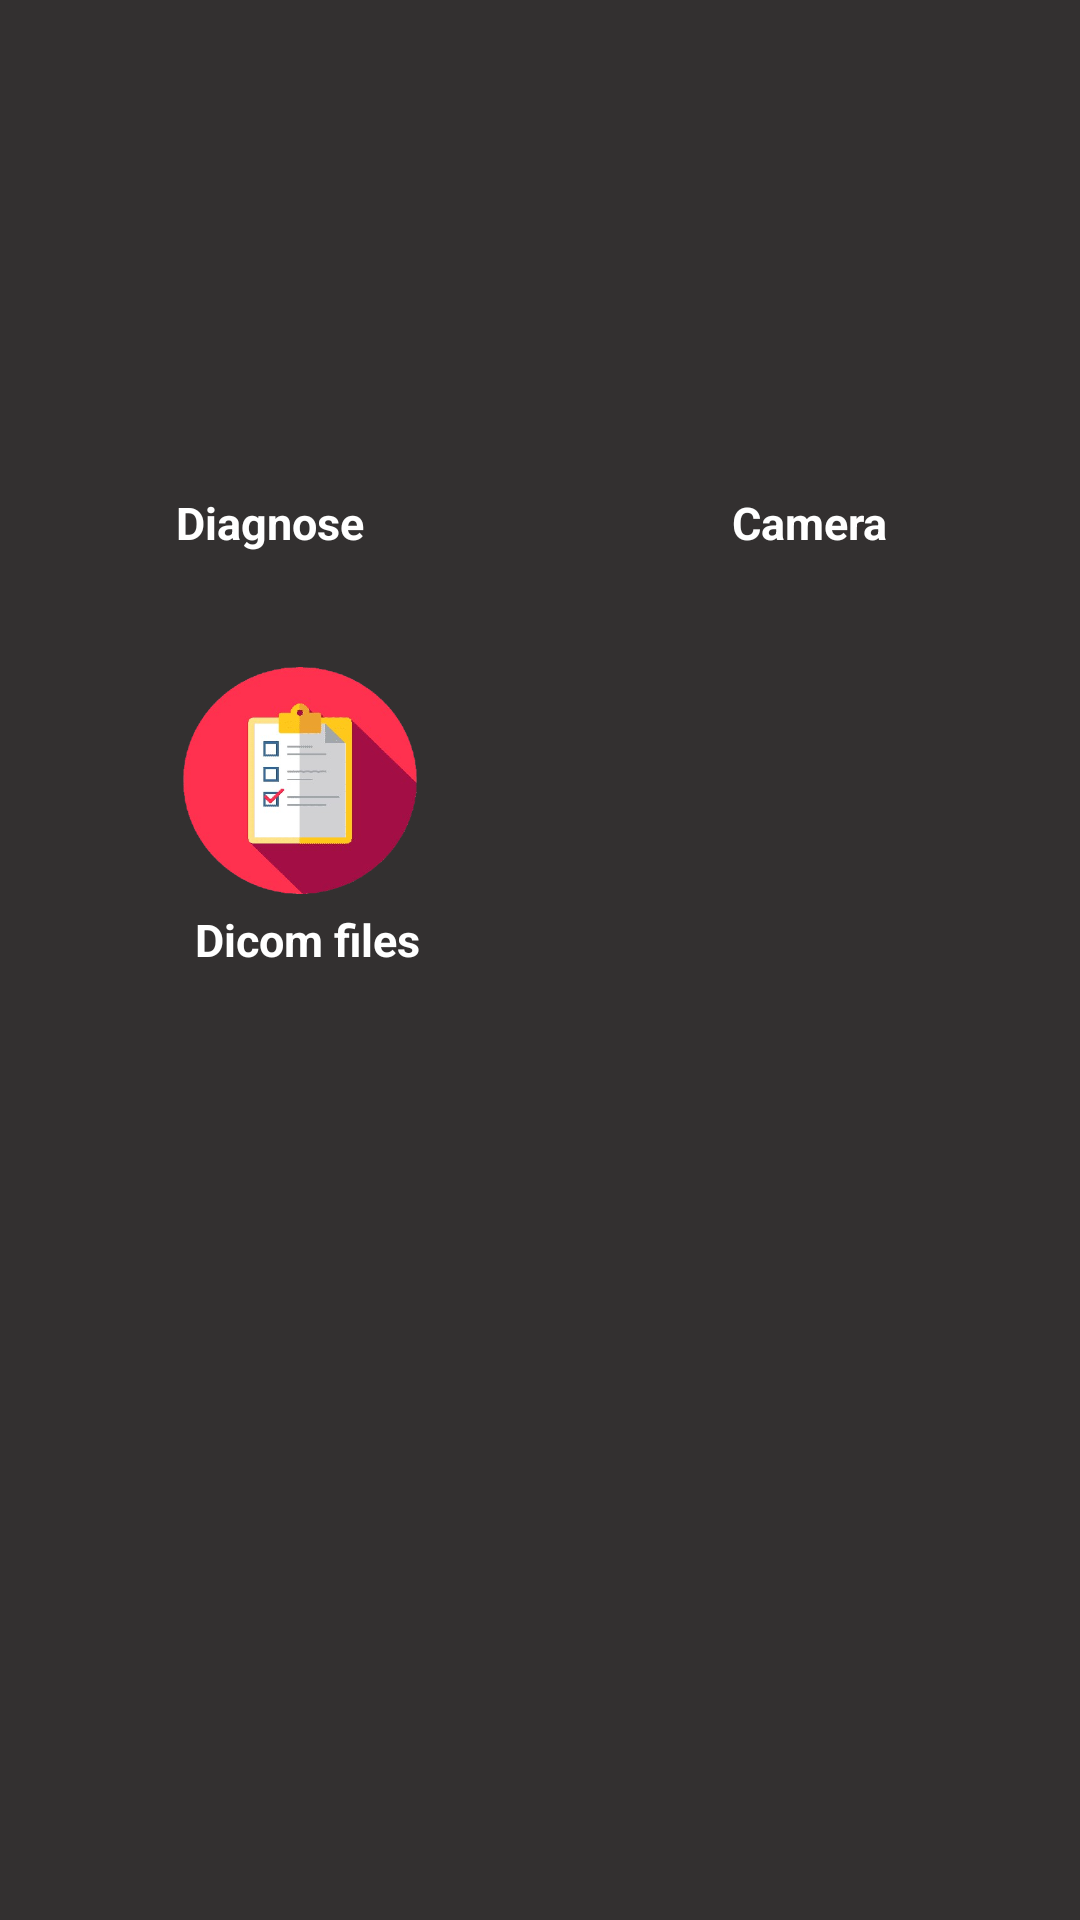

Android layout source for this screen:
<!-- AndroidManifest.xml: application theme Theme.DicomMiruProject -->
<!-- res/layout/activity_main.xml -->
<?xml version="1.0" encoding="utf-8"?>
<LinearLayout xmlns:android="http://schemas.android.com/apk/res/android"
    android:layout_width="match_parent"
    android:layout_height="match_parent"
    android:background="#4AC0F4"
    android:orientation="vertical">


    <LinearLayout
        android:layout_width="match_parent"
        android:layout_height="0dp"
        android:layout_weight="5"
        android:background="#333030">

        <LinearLayout
            android:layout_width="0dp"
            android:layout_height="150dp"
            android:layout_marginHorizontal="40dp"
            android:layout_marginTop="40dp"
            android:layout_weight="5"
            android:orientation="vertical">

            <ImageButton
                android:id="@+id/diagnose"
                android:layout_width="105dp"
                android:layout_height="15dp"
                android:layout_gravity="center"
                android:layout_weight="4"
                android:background="@drawable/diagnosis" />

            <TextView
                android:layout_width="wrap_content"
                android:layout_height="0dp"
                android:layout_gravity="center"
                android:layout_marginTop="5dp"
                android:layout_weight="1"
                android:text="Diagnose"
                android:textColor="#FFFFFF"
                android:textSize="15dp"
                android:textStyle="bold" />

        </LinearLayout>

        <LinearLayout
            android:layout_width="0dp"
            android:layout_height="150dp"
            android:layout_marginHorizontal="40dp"
            android:layout_marginTop="40dp"
            android:layout_weight="5"
            android:orientation="vertical">

            <ImageButton
                android:id="@+id/cameraOpen"
                android:layout_width="120dp"
                android:layout_height="15dp"
                android:layout_gravity="start"
                android:layout_weight="4"
                android:background="@drawable/camera" />

            <TextView
                android:layout_width="wrap_content"
                android:layout_height="0dp"
                android:layout_gravity="center"
                android:layout_marginTop="5dp"
                android:layout_weight="1"
                android:text="Camera"
                android:textColor="#FFFFFF"
                android:textSize="15dp"
                android:textStyle="bold" />

        </LinearLayout>

    </LinearLayout>

    <LinearLayout
        android:layout_width="match_parent"
        android:layout_height="wrap_content"
        android:layout_weight="7"
        android:background="#333030">

        <LinearLayout
            android:layout_width="0dp"
            android:layout_height="120dp"
            android:layout_marginHorizontal="40dp"
            android:layout_marginTop="10dp"
            android:layout_marginStart="30dp"
            android:layout_weight="5"
            android:orientation="vertical">

            <ImageButton
                android:id="@+id/listDicom"
                android:layout_width="140dp"
                android:layout_height="0dp"
                android:layout_gravity="start"
                android:layout_weight="4"
                android:background="@drawable/lists" />

            <TextView
                android:layout_width="wrap_content"
                android:layout_height="wrap_content"
                android:layout_gravity="left"
                android:layout_marginStart="35dp"
                android:layout_marginTop="5dp"
                android:layout_weight="1"
                android:text="Dicom files"
                android:textColor="#FFFFFF"
                android:textSize="15dp"
                android:textStyle="bold" />

        </LinearLayout>

    </LinearLayout>

</LinearLayout>
<!-- resources referenced by this layout -->
<resources>
  <!-- drawable lists: png bitmap (drawable, 89688 bytes) -->
  <style name="Theme.DicomMiruProject" parent="Base.Theme.DicomMiruProject" />
  <style name="Base.Theme.DicomMiruProject" parent="Theme.Material3.DayNight.NoActionBar">
          
          
      </style>
</resources>
